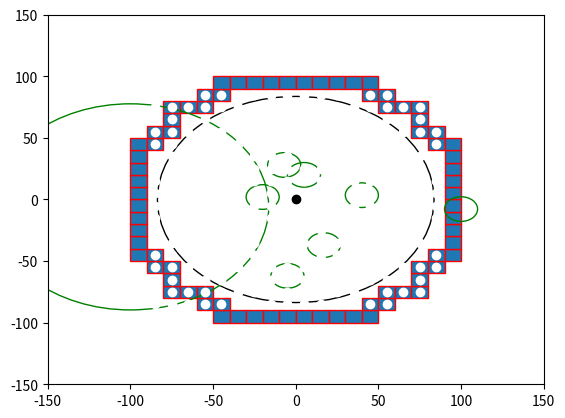

Python code for this plot:

import numpy as np
import matplotlib.pyplot as plt
import matplotlib.patches as mpatches


bounding_box_2=np.array([[ -85, -75, -65, -55, -45, -35, -25, -15, -5, 5, 15, 25, 35, 45, 55, 65, 75, 85, -85, -75, -65, -55, -45, -35, -25, -15, -5, 5, 15, 25, 35, 45, 55, 65, 75, 85, -85, -75, -65, -55, -45, -35, -25, -15, -5, 5, 15, 25, 35, 45, 55, 65, 75, 85, -85, -75, -65, -55, -45, -35, -25, -15, -5, 5, 15, 25, 35, 45, 55, 65, 75, 85, -85, -75, -65, -55, -45, -35, -25, -15, -5, 5, 15, 25, 35, 45, 55, 65, 75, 85, -85, -75, -65, -55, -45, -35, -25, -15, -5, 5, 15, 25, 35, 45, 55, 65, 75, 85, -85, -75, -65, -55, -45, -35, -25, -15, -5, 5, 15, 25, 35, 45, 55, 65, 75, 85, -85, -75, -65, -55, -45, -35, -25, -15, -5, 5, 15, 25, 35, 45, 55, 65, 75, 85, -85, -75, -65, -55, -45, -35, -25, -15, -5, 5, 15, 25, 35, 45, 55, 65, 75, 85, -85, -75, -65, -55, -45, -35, -25, -15, -5, 5, 15, 25, 35, 45, 55, 65, 75, 85, -85, -75, -65, -55, -45, -35, -25, -15, -5, 5, 15, 25, 35, 45, 55, 65, 75, 85, -85, -75, -65, -55, -45, -35, -25, -15, -5, 5, 15, 25, 35, 45, 55, 65, 75, 85, -85, -75, -65, -55, -45, -35, -25, -15, -5, 5, 15, 25, 35, 45, 55, 65, 75, 85, -85, -75, -65, -55, -45, -35, -25, -15, -5, 5, 15, 25, 35, 45, 55, 65, 75, 85, -85, -75, -65, -55, -45, -35, -25, -15, -5, 5, 15, 25, 35, 45, 55, 65, 75, 85, -85, -75, -65, -55, -45, -35, -25, -15, -5, 5, 15, 25, 35, 45, 55, 65, 75, 85, -85, -75, -65, -55, -45, -35, -25, -15, -5, 5, 15, 25, 35, 45, 55, 65, 75, 85, -85, -75, -65, -55, -45, -35, -25, -15, -5, 5, 15, 25, 35, 45, 55, 65, 75, 85 ],[ -85, -85, -85, -85, -85, -85, -85, -85, -85, -85, -85, -85, -85, -85, -85, -85, -85, -85, -75, -75, -75, -75, -75, -75, -75, -75, -75, -75, -75, -75, -75, -75, -75, -75, -75, -75, -65, -65, -65, -65, -65, -65, -65, -65, -65, -65, -65, -65, -65, -65, -65, -65, -65, -65, -55, -55, -55, -55, -55, -55, -55, -55, -55, -55, -55, -55, -55, -55, -55, -55, -55, -55, -45, -45, -45, -45, -45, -45, -45, -45, -45, -45, -45, -45, -45, -45, -45, -45, -45, -45, -35, -35, -35, -35, -35, -35, -35, -35, -35, -35, -35, -35, -35, -35, -35, -35, -35, -35, -25, -25, -25, -25, -25, -25, -25, -25, -25, -25, -25, -25, -25, -25, -25, -25, -25, -25, -15, -15, -15, -15, -15, -15, -15, -15, -15, -15, -15, -15, -15, -15, -15, -15, -15, -15, -5, -5, -5, -5, -5, -5, -5, -5, -5, -5, -5, -5, -5, -5, -5, -5, -5, -5, 5, 5, 5, 5, 5, 5, 5, 5, 5, 5, 5, 5, 5, 5, 5, 5, 5, 5, 15, 15, 15, 15, 15, 15, 15, 15, 15, 15, 15, 15, 15, 15, 15, 15, 15, 15, 25, 25, 25, 25, 25, 25, 25, 25, 25, 25, 25, 25, 25, 25, 25, 25, 25, 25, 35, 35, 35, 35, 35, 35, 35, 35, 35, 35, 35, 35, 35, 35, 35, 35, 35, 35, 45, 45, 45, 45, 45, 45, 45, 45, 45, 45, 45, 45, 45, 45, 45, 45, 45, 45, 55, 55, 55, 55, 55, 55, 55, 55, 55, 55, 55, 55, 55, 55, 55, 55, 55, 55, 65, 65, 65, 65, 65, 65, 65, 65, 65, 65, 65, 65, 65, 65, 65, 65, 65, 65, 75, 75, 75, 75, 75, 75, 75, 75, 75, 75, 75, 75, 75, 75, 75, 75, 75, 75, 85, 85, 85, 85, 85, 85, 85, 85, 85, 85, 85, 85, 85, 85, 85, 85, 85, 85 ]])

bounding_box_3=np.array([[ -45, -35, -25, -15, -5, 5, 15, 25, 35, 45, -55, -45, 45, 55, -75, -65, -55, 55, 65, 75, -75, 75, -85, -75, 75, 85, -95, -85, 85, 95, -95, 95, -95, 95, -95, 95, -95, 95, -95, 95, -95, 95, -95, 95, -95, 95, -95, -85, 85, 95, -85, -75, 75, 85, -75, 75, -75, -65, -55, 55, 65, 75, -55, -45, 45, 55, -45, -35, -25, -15, -5, 5, 15, 25, 35, 45],[ -95, -95, -95, -95, -95, -95, -95, -95, -95, -95, -85, -85, -85, -85, -75, -75, -75, -75, -75, -75, -65, -65, -55, -55, -55, -55, -45, -45, -45, -45, -35, -35, -25, -25, -15, -15, -5, -5, 5, 5, 15, 15, 25, 25, 35, 35, 45, 45, 45, 45, 55, 55, 55, 55, 65, 65, 75, 75, 75, 75, 75, 75, 85, 85, 85, 85, 95, 95, 95, 95, 95, 95, 95, 95, 95, 95] ])

cell_rep=np.array([[ -35, -25, -15, -5, 5, 15, 25, 35, -45, -35, -25, -15, -5, 5, 15, 25, 35, 45, -55, -45, -35, -25, -15, -5, 5, 15, 25, 35, 45, 55, -65, -55, -45, -35, -25, -15, -5, 5, 15, 25, 35, 45, 55, 65, -75, -65, -55, -45, -35, -25, -15, -5, 5, 15, 25, 35, 45, 55, 65, 75, -75, -65, -55, -45, -35, -25, -15, -5, 5, 15, 25, 35, 45, 55, 65, 75, -75, -65, -55, -45, -35, -25, -15, -5, 5, 15, 25, 35, 45, 55, 65, 75, -75, -65, -55, -45, -35, -25, -15, -5, 5, 15, 25, 35, 45, 55, 65, 75, -75, -65, -55, -45, -35, -25, -15, -5, 5, 15, 25, 35, 45, 55, 65, 75, -75, -65, -55, -45, -35, -25, -15, -5, 5, 15, 25, 35, 45, 55, 65, 75, -75, -65, -55, -45, -35, -25, -15, -5, 5, 15, 25, 35, 45, 55, 65, 75, -75, -65, -55, -45, -35, -25, -15, -5, 5, 15, 25, 35, 45, 55, 65, 75, -65, -55, -45, -35, -25, -15, -5, 5, 15, 25, 35, 45, 55, 65, -55, -45, -35, -25, -15, -5, 5, 15, 25, 35, 45, 55, -45, -35, -25, -15, -5, 5, 15, 25, 35, 45, -35, -25, -15, -5, 5, 15, 25, 35 ],[ -75, -75, -75, -75, -75, -75, -75, -75, -65, -65, -65, -65, -65, -65, -65, -65, -65, -65, -55, -55, -55, -55, -55, -55, -55, -55, -55, -55, -55, -55, -45, -45, -45, -45, -45, -45, -45, -45, -45, -45, -45, -45, -45, -45, -35, -35, -35, -35, -35, -35, -35, -35, -35, -35, -35, -35, -35, -35, -35, -35, -25, -25, -25, -25, -25, -25, -25, -25, -25, -25, -25, -25, -25, -25, -25, -25, -15, -15, -15, -15, -15, -15, -15, -15, -15, -15, -15, -15, -15, -15, -15, -15, -5, -5, -5, -5, -5, -5, -5, -5, -5, -5, -5, -5, -5, -5, -5, -5, 5, 5, 5, 5, 5, 5, 5, 5, 5, 5, 5, 5, 5, 5, 5, 5, 15, 15, 15, 15, 15, 15, 15, 15, 15, 15, 15, 15, 15, 15, 15, 15, 25, 25, 25, 25, 25, 25, 25, 25, 25, 25, 25, 25, 25, 25, 25, 25, 35, 35, 35, 35, 35, 35, 35, 35, 35, 35, 35, 35, 35, 35, 35, 35, 45, 45, 45, 45, 45, 45, 45, 45, 45, 45, 45, 45, 45, 45, 55, 55, 55, 55, 55, 55, 55, 55, 55, 55, 55, 55, 65, 65, 65, 65, 65, 65, 65, 65, 65, 65, 75, 75, 75, 75, 75, 75, 75, 75  ]])
a=np.diag(range(15))
#print(a)
#print(len(bounding_box))
#print(bounding_box.size)
#print(bounding_box.shape)
#print(bounding_box.reshape(2,289))
#plt.matshow(bounding_box.reshape(2,289))
#(nrows, ncols) = bounding_box.shape
#pixel_plot=plt.figure() #make plot
#plt.title("bounding box")
fig,ax=plt.subplots()
plt.plot([ -85, -75, -65, -55, -45, -35, -25, -15, -5, 5, 15, 25, 35, 45, 55, 65, 75, 85, -85, -75, -65, -55, -45, -35, -25, -15, -5, 5, 15, 25, 35, 45, 55, 65, 75, 85, -85, -75, -65, -55, -45, -35, -25, -15, -5, 5, 15, 25, 35, 45, 55, 65, 75, 85, -85, -75, -65, -55, -45, -35, -25, -15, -5, 5, 15, 25, 35, 45, 55, 65, 75, 85, -85, -75, -65, -55, -45, -35, -25, -15, -5, 5, 15, 25, 35, 45, 55, 65, 75, 85, -85, -75, -65, -55, -45, -35, -25, -15, -5, 5, 15, 25, 35, 45, 55, 65, 75, 85, -85, -75, -65, -55, -45, -35, -25, -15, -5, 5, 15, 25, 35, 45, 55, 65, 75, 85, -85, -75, -65, -55, -45, -35, -25, -15, -5, 5, 15, 25, 35, 45, 55, 65, 75, 85, -85, -75, -65, -55, -45, -35, -25, -15, -5, 5, 15, 25, 35, 45, 55, 65, 75, 85, -85, -75, -65, -55, -45, -35, -25, -15, -5, 5, 15, 25, 35, 45, 55, 65, 75, 85, -85, -75, -65, -55, -45, -35, -25, -15, -5, 5, 15, 25, 35, 45, 55, 65, 75, 85, -85, -75, -65, -55, -45, -35, -25, -15, -5, 5, 15, 25, 35, 45, 55, 65, 75, 85, -85, -75, -65, -55, -45, -35, -25, -15, -5, 5, 15, 25, 35, 45, 55, 65, 75, 85, -85, -75, -65, -55, -45, -35, -25, -15, -5, 5, 15, 25, 35, 45, 55, 65, 75, 85, -85, -75, -65, -55, -45, -35, -25, -15, -5, 5, 15, 25, 35, 45, 55, 65, 75, 85, -85, -75, -65, -55, -45, -35, -25, -15, -5, 5, 15, 25, 35, 45, 55, 65, 75, 85, -85, -75, -65, -55, -45, -35, -25, -15, -5, 5, 15, 25, 35, 45, 55, 65, 75, 85, -85, -75, -65, -55, -45, -35, -25, -15, -5, 5, 15, 25, 35, 45, 55, 65, 75, 85 ],[ -85, -85, -85, -85, -85, -85, -85, -85, -85, -85, -85, -85, -85, -85, -85, -85, -85, -85, -75, -75, -75, -75, -75, -75, -75, -75, -75, -75, -75, -75, -75, -75, -75, -75, -75, -75, -65, -65, -65, -65, -65, -65, -65, -65, -65, -65, -65, -65, -65, -65, -65, -65, -65, -65, -55, -55, -55, -55, -55, -55, -55, -55, -55, -55, -55, -55, -55, -55, -55, -55, -55, -55, -45, -45, -45, -45, -45, -45, -45, -45, -45, -45, -45, -45, -45, -45, -45, -45, -45, -45, -35, -35, -35, -35, -35, -35, -35, -35, -35, -35, -35, -35, -35, -35, -35, -35, -35, -35, -25, -25, -25, -25, -25, -25, -25, -25, -25, -25, -25, -25, -25, -25, -25, -25, -25, -25, -15, -15, -15, -15, -15, -15, -15, -15, -15, -15, -15, -15, -15, -15, -15, -15, -15, -15, -5, -5, -5, -5, -5, -5, -5, -5, -5, -5, -5, -5, -5, -5, -5, -5, -5, -5, 5, 5, 5, 5, 5, 5, 5, 5, 5, 5, 5, 5, 5, 5, 5, 5, 5, 5, 15, 15, 15, 15, 15, 15, 15, 15, 15, 15, 15, 15, 15, 15, 15, 15, 15, 15, 25, 25, 25, 25, 25, 25, 25, 25, 25, 25, 25, 25, 25, 25, 25, 25, 25, 25, 35, 35, 35, 35, 35, 35, 35, 35, 35, 35, 35, 35, 35, 35, 35, 35, 35, 35, 45, 45, 45, 45, 45, 45, 45, 45, 45, 45, 45, 45, 45, 45, 45, 45, 45, 45, 55, 55, 55, 55, 55, 55, 55, 55, 55, 55, 55, 55, 55, 55, 55, 55, 55, 55, 65, 65, 65, 65, 65, 65, 65, 65, 65, 65, 65, 65, 65, 65, 65, 65, 65, 65, 75, 75, 75, 75, 75, 75, 75, 75, 75, 75, 75, 75, 75, 75, 75, 75, 75, 75, 85, 85, 85, 85, 85, 85, 85, 85, 85, 85, 85, 85, 85, 85, 85, 85, 85, 85 ], 'wo')
for item in range(bounding_box_3.shape[1]):
    recy=mpatches.Rectangle((bounding_box_3[0][item]-5,bounding_box_3[1][item]-5), 10, 10, ec="red")  
    ax.add_patch(recy) 
    #recy=mpatches.Rectangle((bounding_box_1[item][0]-5,bounding_box_1[item][1]-5), 10, 10, ec="none")
    #ax.add_patch(recy)

circ0=mpatches.Circle((0, 0), 83.6505, ec="black", fc="none")
ax.plot([0],[0],'ko')
ax.add_patch(circ0)
circ1=mpatches.Circle((5, 20), 10, ec="green", fc="none")
circ2=mpatches.Circle((-7, 28), 10, ec="green", fc="none")
circ3=mpatches.Circle((40, 3.5), 10, ec="green", fc="none")
circ4=mpatches.Circle((100, -7.8), 10, ec="green", fc="none")
circ5=mpatches.Circle((17, -37), 10, ec="green", fc="none")
circ6=mpatches.Circle((-5, -62), 10, ec="green", fc="none")
circ7=mpatches.Circle((-20, 2), 10, ec="green", fc="none")
circ8=mpatches.Circle((-100, -6,0), 83.6505, ec="green", fc="none")
ax.add_patch(circ1)
ax.add_patch(circ2)
ax.add_patch(circ3)
ax.add_patch(circ4)
ax.add_patch(circ5)
ax.add_patch(circ6)
ax.add_patch(circ7)
ax.add_patch(circ8)

#ax.plot([ -25, -15, -5, 5, 15, 25, -45, -35, -25, 25, 35, 45, -55, -45, 45, 55, -65, -55, 55, 65, -75, -65, 65, 75, -75, 75, -85, -75, 75, 85, -85, 85, -85, 85, -85, 85, -85, 85, -85, -75, 75, 85, -75, 75, -75, -65, 65, 75, -65, -55, 55, 65, -55, -45, 45, 55, -45, -35, -25, 25, 35, 45, -25, -15, -5, 5, 15, 25 ],[ -85, -85, -85, -85, -85, -85, -75, -75, -75, -75, -75, -75, -65, -65, -65, -65, -55, -55, -55, -55, -45, -45, -45, -45, -35, -35, -25, -25, -25, -25, -15, -15, -5, -5, 5, 5, 15, 15, 25, 25, 25, 25, 35, 35, 45, 45, 45, 45, 55, 55, 55, 55, 65, 65, 65, 65, 75, 75, 75, 75, 75, 75, 85, 85, 85, 85, 85, 85 ],'bo')
#ax.plot([ -25, -15, -5, 5, 15, 25, -45, 45, -55, 55, -65, 65, -75, 75, -85, 85, -85, 85, -85, 85, -85, 85, -85, 85, -85, 85, -75, 75, -65, 65, -55, 55, -45, 45, -25, -15, -5, 5, 15, 25, ],[ -85, -85, -85, -85, -85, -85, -75, -75, -65, -65, -55, -55, -45, -45, -25, -25, -15, -15, -5, -5, 5, 5, 15, 15, 25, 25, 45, 45, 55, 55, 65, 65, 75, 75, 85, 85, 85, 85, 85, 85,  ], 'go' )
#ax.plot([ -35, -25, -15, -5, 5, 15, 25, 35, -45, -35, -25, -15, -5, 5, 15, 25, 35, 45, -55, -45, -35, -25, -15, -5, 5, 15, 25, 35, 45, 55, -65, -55, -45, -35, -25, -15, -5, 5, 15, 25, 35, 45, 55, 65, -75, -65, -55, -45, -35, -25, -15, -5, 5, 15, 25, 35, 45, 55, 65, 75, -75, -65, -55, -45, -35, -25, -15, -5, 5, 15, 25, 35, 45, 55, 65, 75, -75, -65, -55, -45, -35, -25, -15, -5, 5, 15, 25, 35, 45, 55, 65, 75, -75, -65, -55, -45, -35, -25, -15, -5, 5, 15, 25, 35, 45, 55, 65, 75, -75, -65, -55, -45, -35, -25, -15, -5, 5, 15, 25, 35, 45, 55, 65, 75, -75, -65, -55, -45, -35, -25, -15, -5, 5, 15, 25, 35, 45, 55, 65, 75, -75, -65, -55, -45, -35, -25, -15, -5, 5, 15, 25, 35, 45, 55, 65, 75, -75, -65, -55, -45, -35, -25, -15, -5, 5, 15, 25, 35, 45, 55, 65, 75, -65, -55, -45, -35, -25, -15, -5, 5, 15, 25, 35, 45, 55, 65, -55, -45, -35, -25, -15, -5, 5, 15, 25, 35, 45, 55, -45, -35, -25, -15, -5, 5, 15, 25, 35, 45, -35, -25, -15, -5, 5, 15, 25, 35 ],[ -75, -75, -75, -75, -75, -75, -75, -75, -65, -65, -65, -65, -65, -65, -65, -65, -65, -65, -55, -55, -55, -55, -55, -55, -55, -55, -55, -55, -55, -55, -45, -45, -45, -45, -45, -45, -45, -45, -45, -45, -45, -45, -45, -45, -35, -35, -35, -35, -35, -35, -35, -35, -35, -35, -35, -35, -35, -35, -35, -35, -25, -25, -25, -25, -25, -25, -25, -25, -25, -25, -25, -25, -25, -25, -25, -25, -15, -15, -15, -15, -15, -15, -15, -15, -15, -15, -15, -15, -15, -15, -15, -15, -5, -5, -5, -5, -5, -5, -5, -5, -5, -5, -5, -5, -5, -5, -5, -5, 5, 5, 5, 5, 5, 5, 5, 5, 5, 5, 5, 5, 5, 5, 5, 5, 15, 15, 15, 15, 15, 15, 15, 15, 15, 15, 15, 15, 15, 15, 15, 15, 25, 25, 25, 25, 25, 25, 25, 25, 25, 25, 25, 25, 25, 25, 25, 25, 35, 35, 35, 35, 35, 35, 35, 35, 35, 35, 35, 35, 35, 35, 35, 35, 45, 45, 45, 45, 45, 45, 45, 45, 45, 45, 45, 45, 45, 45, 55, 55, 55, 55, 55, 55, 55, 55, 55, 55, 55, 55, 65, 65, 65, 65, 65, 65, 65, 65, 65, 65, 75, 75, 75, 75, 75, 75, 75, 75  ],'yo')
#ax.grid()
#for item in range(cell_rep.shape[1]):
#    recy2=mpatches.Rectangle((cell_rep[0][item]-5,cell_rep[1][item]-5), 10, 10, ec="yellow",fc="black")  
#    ax.add_patch(recy2) 
    #recy=mpatches.Rectangle((bounding_box_1[item][0]-5,bounding_box_1[item][1]-5), 10, 10, ec="none")
    #ax.add_patch(recy)

plt.axis([-150, 150, -150, 150])
plt.show()

